The GitHub repository gaibee/implantyonsei contains a labelled image folder "6" with 3 categories: buttress, reverse buttress, v-shaped. Examples follow, each with its label.

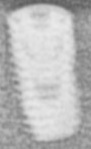
Label: v-shaped

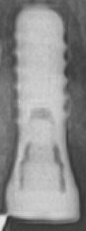
Label: reverse buttress

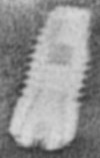
Label: buttress

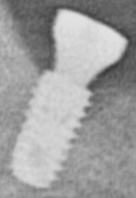
Label: v-shaped

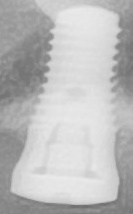
Label: reverse buttress

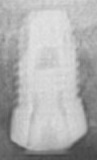
Label: buttress
